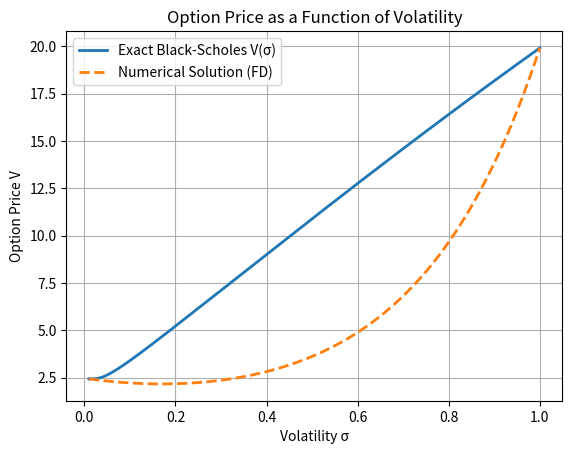

The script that saved this image:
import numpy as np
import matplotlib.pyplot as plt
from scipy.stats import norm

# Parameters
S = 50      # stock price
K = 50      # strike price
r = 0.05    # risk-free rate
T = 1.0     # time to maturity

# Define Black-Scholes call price as a function of sigma
def bs_call(sigma):
    d1 = (np.log(S / K) + (r + 0.5 * sigma**2) * T) / (sigma * np.sqrt(T))
    d2 = d1 - sigma * np.sqrt(T)
    return S * norm.cdf(d1) - K * np.exp(-r * T) * norm.cdf(d2)

# Volatility grid
N = 300
sigma_min, sigma_max = 0.01, 1.0
sigma = np.linspace(sigma_min, sigma_max, N)
h = sigma[1] - sigma[0]

# Evaluate true V(sigma) from BS formula
V_true = bs_call(sigma)

# Finite difference ODE: V'' + c1 V' + c2 V = 0
# Choose arbitrary constants for illustration
c1 = -1.0
c2 = -10.0

# Build finite difference system
A = np.zeros((N, N))
rhs = np.zeros(N)

for i in range(1, N - 1):
    A[i, i - 1] = 1 / h**2 - c1 / (2 * h)
    A[i, i]     = -2 / h**2 + c2
    A[i, i + 1] = 1 / h**2 + c1 / (2 * h)

# Boundary conditions: use true values at endpoints
A[0, 0] = 1
rhs[0] = V_true[0]
A[-1, -1] = 1
rhs[-1] = V_true[-1]

# Solve
V_fd = np.linalg.solve(A, rhs)

# Plot
plt.plot(sigma, V_true, label='Exact Black-Scholes V(σ)', linewidth=2)
plt.plot(sigma, V_fd, '--', label='Numerical Solution (FD)', linewidth=2)
plt.xlabel('Volatility σ')
plt.ylabel('Option Price V')
plt.title('Option Price as a Function of Volatility')
plt.legend()
plt.grid(True)
plt.show()
